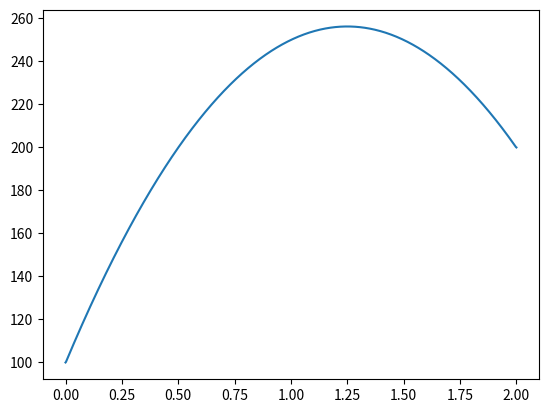

This chart was generated by the following Python code:
import numpy as np
import matplotlib.pyplot as plt

# Geometry details and parameters

thickness = 2*10**-2 # m
crossArea = 1 #m2
thermalConductivity = 0.5 #W/m.k
source = 1000*1000 #W/m3

# Mesh details
nDivisions = 1000
delX = thickness/nDivisions

# Boundary conditions
T_A = 100 #degree C
T_B = 200 #degree C

# T = np.zeros(nDivisions+2)
# T[0] = T_A
# T[-1] = T_B

A = np.zeros((nDivisions,nDivisions))
B = np.zeros(nDivisions)

aW = thermalConductivity*crossArea/delX
aE = thermalConductivity*crossArea/delX
sP = -2*thermalConductivity*crossArea/delX
sU_start = source*crossArea*delX + (2*thermalConductivity*crossArea/delX)*T_A
sU_end = source*crossArea*delX + (2*thermalConductivity*crossArea/delX)*T_B

for i in range (nDivisions):
    if i == 0:
        aW = 0
        aP = aW+aE-sP
        sU = sU_start
        A[i][i] = aP
        A[i][i+1] =-aE
        B[i] = sU
        aW = thermalConductivity*crossArea/delX
        
    elif i < (nDivisions-1):
        sP = 0
        aP = aW+aE-sP
        sU = source*crossArea*delX
        A[i][i] = aP
        A[i][i-1] = -aW
        A[i][i+1] = -aE
        sP = -2*thermalConductivity*crossArea/delX
        B[i] = sU
    else:
        aE = 0
        aP = aW+aE-sP
        sU = sU_end
        A[i][i] = aP
        A[i][i-1] = -aW
        B[i] = sU
        aE = thermalConductivity*crossArea/delX
        
T = np.linalg.solve(A,B)
T_new = np.zeros(nDivisions+2)

for i in range (len(T_new)):
    if i == 0:
        T_new[i] = T_A
    elif i <(len(T_new)-1):
        T_new[i] = T[i-1]
    else:
        T_new[i] = T_B
        
x = np.linspace(0,2,(nDivisions+2))
plt.plot(x,T_new)
plt.show()


    
    
        
        
        
    
    
        
        
